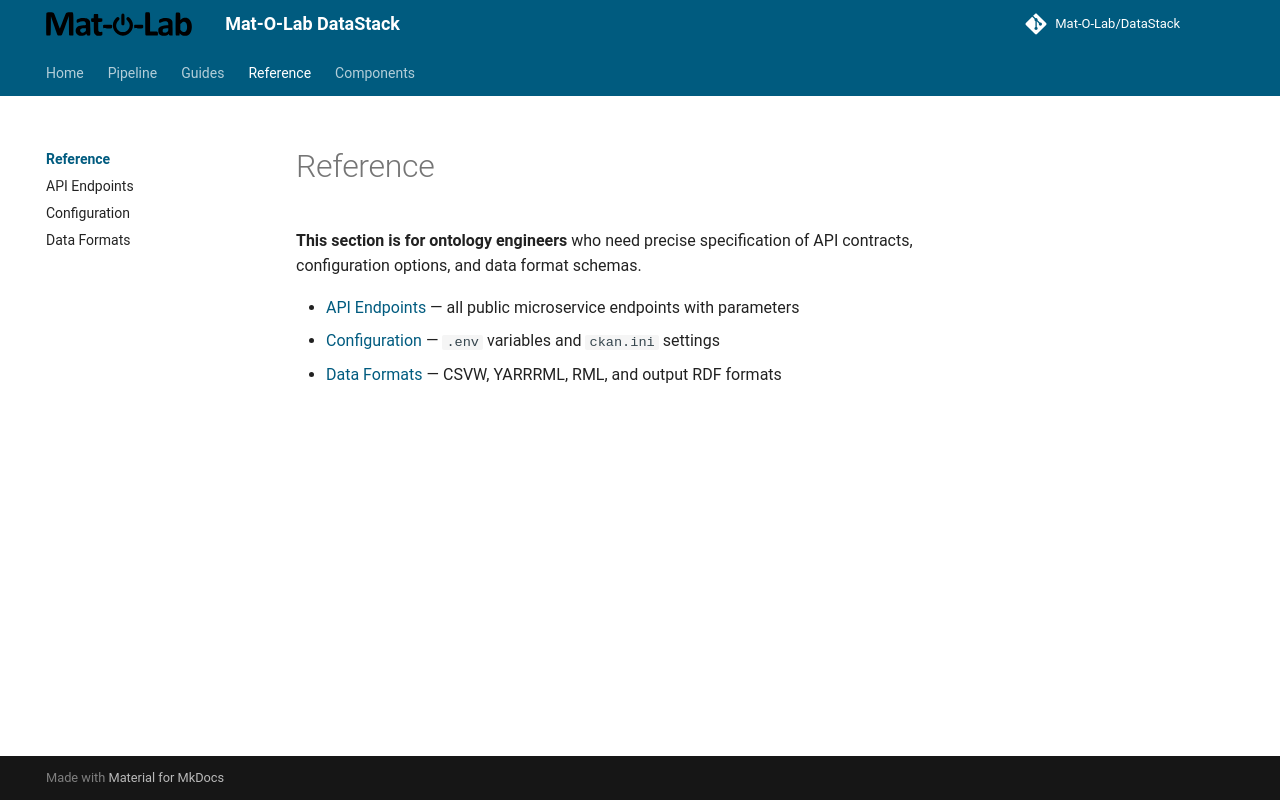

repository: Mat-O-Lab/DataPipeline · page: reference/index.html · generator: mkdocs

---
title: Reference
---

# Reference

**This section is for ontology engineers** who need precise specification of API contracts, configuration options, and data format schemas.

- [API Endpoints](api-endpoints.md) — all public microservice endpoints with parameters
- [Configuration](configuration.md) — `.env` variables and `ckan.ini` settings
- [Data Formats](data-formats.md) — CSVW, YARRRML, RML, and output RDF formats
